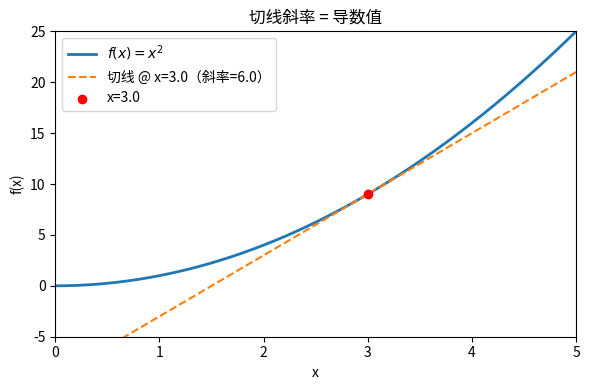

Write the Python code that produced this figure. (Note: this script raises an exception after producing the figure.)
import numpy as np
f = lambda x: x**2
h = 1e-5
x = 3.0
print('f(x)=x^2 在 x=3 的斜率 ≈', (f(x+h)-f(x-h))/(2*h), ' (真值 2x=6)')

# 切线可视化：函数曲线 + 切线
import numpy as np
import matplotlib.pyplot as plt

x_arr = np.linspace(0, 5, 300)
f_arr = x_arr**2

x0 = 3.0
slope = 2 * x0  # f'(x0) = 2x0 = 6（解析值）
tangent = f(x0) + slope * (x_arr - x0)  # 切线方程

plt.figure(figsize=(6, 4))
plt.plot(x_arr, f_arr, label=r"$f(x)=x^2$", linewidth=2)
plt.plot(x_arr, tangent, "--", label=f"切线 @ x={x0}（斜率={slope}）", linewidth=1.5)
plt.scatter([x0], [x0**2], color="red", zorder=5, label=f"x={x0}")
plt.xlim(0, 5); plt.ylim(-5, 25)
plt.xlabel("x"); plt.ylabel("f(x)")
plt.title("切线斜率 = 导数值")
plt.legend(); plt.tight_layout(); plt.show()
print(f"x={x0} 处：解析斜率={slope}，数值斜率（若已实现）将在验证 cell 中对比")

import numpy as np

def f(x):
    return x**2

xs = np.array([-2.0, -1.0, 0.0, 1.0, 2.0])
h = 1e-3
slopes = (f(xs + h) - f(xs - h)) / (2 * h)

print('x =', xs)
print('f(x) =', f(xs))
print('近似斜率 =', np.round(slopes, 3))
print('理论斜率 2x =', 2 * xs)


import numpy as np

def f(x):
    return x**2 + 2*x

h = 1e-4
for x in np.linspace(-3, 3, 7):
    slope = (f(x + h) - f(x - h)) / (2*h)
    print(f'x={x:5.2f} | f(x)={f(x):6.2f} | slope≈{slope:6.2f}')


def numeric_derivative(f, x, h=1e-5):
    # ✏️ TODO: 中心差分近似导数
    raise NotImplementedError("TODO: 实现中心差分近似 — 用 (f(x+h) - f(x-h)) / (2*h)")

try:
    assert abs(numeric_derivative(lambda x: x**2, 3.0) - 6.0) < 1e-8, "x²在x=3处导数应≈6.0，误差应<1e-8"
    assert abs(numeric_derivative(np.sin, 0.0) - 1.0) < 1e-8, "sin在x=0处导数应≈1.0，误差应<1e-8"
    print("✅ 通过：你会数值求导了。")
except NotImplementedError:
    print("⚠️ 还没实现 numeric_derivative，请完成 TODO 后重新运行。")
except AssertionError as e:
    print(f"❌ 断言失败：{e}")

# 参数实验：h 的最优区间（与 cell[17] 描述对应）
hs = [1e-1, 1e-2, 1e-3, 1e-5, 1e-7, 1e-9, 1e-11, 1e-13, 1e-15]
print(f"{'h':>10}  {'|误差|':>12}")
print('-' * 26)
for h in hs:
    err = abs(numeric_derivative(np.sin, 0, h) - 1.0)  # 精确值 cos(0)=1
    print(f"{h:10.0e}  {err:12.2e}")
print("\n最优 h 约 1e-5～1e-7，误差约 1e-10；h 继续缩小后浮点舍入误差反而上升。")
